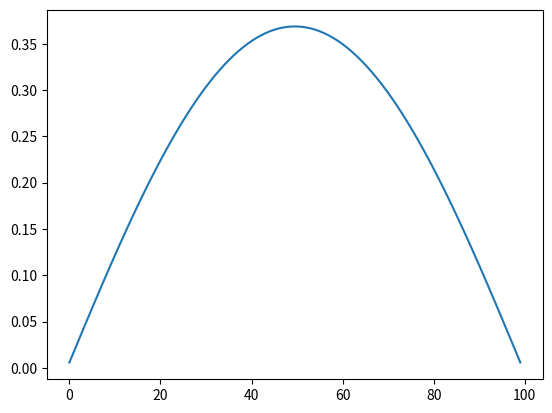

Write Python code to recreate this figure.
import math
import numpy as np

def _control_signal(self, amplitude, phase, duty_cycle, array_dim=100):
    '''
    create a smooth periodic function with amplitude, phase, and duty cycle,
    amplitude, phase and duty cycle are in [0, 1]
    '''
    assert(amplitude >= 0 and amplitude <= 1)
    assert(phase >= 0 and phase <= 1)
    assert(duty_cycle >= 0 and duty_cycle <= 1)
    command = np.zeros(array_dim)

    # create a 'top-hat function'
    up_time = array_dim * duty_cycle
    temp = [amplitude if i < up_time else -amplitude for i in range(0, array_dim)]

    # smoothing kernel
    kernel_size = int(array_dim / 10)
    kernel = np.zeros(int(2 * kernel_size + 1))
    sigma = kernel_size / 3
    for i in range(0, len(kernel)):
        kernel[i] =  math.exp(-(i - kernel_size) * (i - kernel_size) / (2 * sigma**2)) / (sigma * math.sqrt(math.pi))
    sum = np.sum(kernel)

    # smooth the function
    for i in range(0, array_dim):
        command[i] = 0
        for d in range(1, kernel_size + 1):
            if i - d < 0:
                command[i] += temp[array_dim + i - d] * kernel[kernel_size - d]
            else:
                command[i] += temp[i - d] * kernel[kernel_size - d]
        command[i] += temp[i] * kernel[kernel_size]
        for d in range(1, kernel_size + 1):
            if i + d >= array_dim:
                command[i] += temp[i + d - array_dim] * kernel[kernel_size + d]
            else:
                command[i] += temp[i + d] * kernel[kernel_size + d]
        command[i] /= sum

    # shift according to the phase
    final_command = np.zeros(array_dim)
    start = int(math.floor(array_dim * phase))
    current = 0
    for i in range(start, array_dim):
        final_command[current] = command[i]
        current += 1
    for i in range(0, start):
        final_command[current] = command[i]
        current += 1

    assert(len(final_command) == array_dim)
    return final_command


if __name__ == "__main__":
    import matplotlib.pyplot as plt
    amplitude = 0.5
    phase = 0.
    duty_cycle = 0.1
    NUM_POINTS = 100
    array_dim = int(NUM_POINTS/duty_cycle)
    command = _control_signal(None, amplitude, phase, duty_cycle, array_dim)[:NUM_POINTS]
    plt.plot(command)
    plt.show()